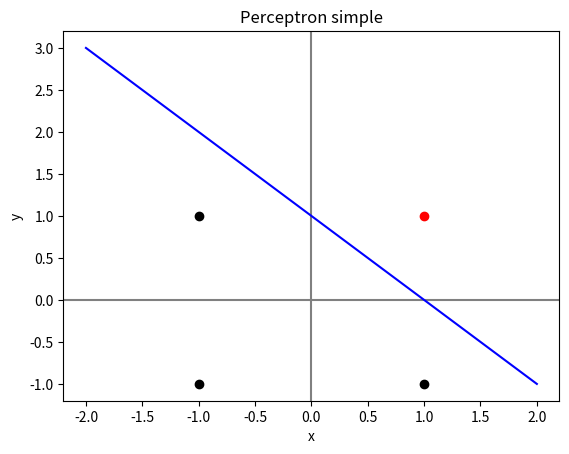

Here is the Python script that generated this plot:
import numpy as np
import matplotlib.pyplot as plt


# N es la dim de cada entrada --> 2 = {-1,1}
# p cantidad de entradas del conjunto de entrenamiento --> son 4 = {{−1, 1}, {1, −1}, {−1, −1}, {1, 1}}
# x conjunto de entrenamiento con dim N+1 = {-1,1}
# y salida deseada
# n taza de aprendizaje
# w es el vector de pesos ’sin´apticos’ que incluye el umbral
# signo funcion de activacion

def calculate_error(x, y, w, p):
    error = 0
    for i in range(p):
        o = y[i] - np.sign(np.dot(x[i], w))
        error += abs(o - y[i])
    return error


def simple_perceptron(p, n, x, y, limit):
    i = 0
    w = np.zeros(len(x[0]))
    error = 1
    error_min = p * 2
    w_min = 0
    weights = []
    while error > 0 and i < limit:
        i_x = np.random.randint(0, p)  # 0 1 2 3
        h = np.dot(x[i_x], w)  # calculate excitation
        output = np.sign(h)  # calculate activation

        # delta_w = n * (y[i_x] - output) * x[i_x]
        # w[i_x] += delta_w

        for j in range(0, len(w)):
            delta_w = n * (y[i_x] - output) * x[i_x][j]
            w[j] += delta_w

        error = calculate_error(x, y, w, p)
        if error < error_min:
            error_min = error
            w_min = w
        i += 1
        weights.append(np.copy(w))

    print("i = ", i)
    print("y = ", y)
    print("w_min = ", w_min)
    print("weights = ", weights)

    plot(x, y, weights, limit)


def plot(input, output, weights, limit):
    fig, ax = plt.subplots()
    ax.set_xlabel("x")
    ax.set_ylabel("y")
    for i in range(len(input)):
        if output[i] == -1:
            color = "black"
        else:
            color = "red"
        ax.scatter(input[i][1], input[i][2], color=color)
    plt.axhline(y=0, xmin=-1, xmax=1, color="grey")
    plt.axvline(x=0, ymin=-1, ymax=1, color="grey")

    # en la 1000 ya aprendio
    a = -(weights[limit-1][1] / weights[limit-1][2])    # -(w1/w2)
    b = -(weights[limit-1][0] / weights[limit-1][2])    # w0/w2
    y = lambda x: a * x + b                             # clasifica entre los -1 y 1
    ax.plot([-2, 2], [y(-2), y(2)], color="blue")

    plt.title("Perceptron simple")
    plt.show()


# and
input = [[1, -1, 1], [1, 1, -1], [1, -1, -1], [1, 1, 1]]
output = [-1, -1, -1, 1]
# or
# input = [[1, -1, 1], [1, 1, -1], [1, -1, -1], [1, 1, 1]]
# output = [1, 1, -1, -1]
p = len(input)
n = 0.1  # taza aprendizaje
limit = 1000
simple_perceptron(p, n, input, output, limit)

# conclusiones
# el or no tiene solucion, porque no se pueden separar los rojos de los negros